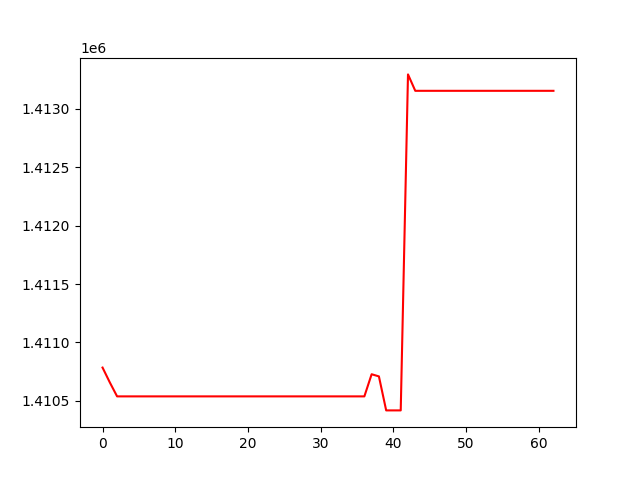

Values plotted in this chart, from the file beside it:
, 0
0, 1410784
1, 1410657
2, 1410537
3, 1410537
4, 1410537
5, 1410537
6, 1410537
7, 1410537
8, 1410537
9, 1410537
10, 1410537
11, 1410537
12, 1410537
13, 1410537
14, 1410537
15, 1410537
16, 1410537
17, 1410537
18, 1410537
19, 1410537
20, 1410537
21, 1410537
22, 1410537
23, 1410537
24, 1410537
25, 1410537
26, 1410537
27, 1410537
28, 1410537
29, 1410537
30, 1410537
31, 1410537
32, 1410537
33, 1410537
34, 1410537
35, 1410537
36, 1410537
37, 1410727
38, 1410708
39, 1410417
40, 1410417
41, 1410417
42, 1413296
43, 1413156
44, 1413156
45, 1413156
46, 1413156
47, 1413156
48, 1413156
49, 1413156
50, 1413156
51, 1413156
52, 1413156
53, 1413156
54, 1413156
55, 1413156
56, 1413156
57, 1413156
58, 1413156
59, 1413156
... 3 more rows
